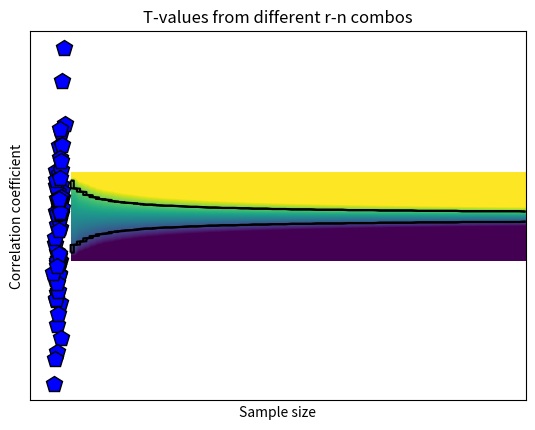

This chart was generated by the following Python code:
# import libraries
import matplotlib.pyplot as plt
import numpy as np
import scipy.stats as stats

## simulate data

N = 66

# generate correlated data
x = np.random.randn(N)
y = x + np.random.randn(N)

# plot the data
plt.plot(x,y,'kp',markerfacecolor='b',markersize=12)
plt.xlabel('Variable X')
plt.ylabel('Variable Y')
plt.xticks([])
plt.yticks([])
plt.show()

## compute covariance

# precompute the means
meanX = np.mean(x)
meanY = np.mean(y)

### the loop method
covar1 = 0
for i in range(N):
    covar1 = covar1 + (x[i]-meanX)*(y[i]-meanY)
    

# and now for the normalization
covar1 = covar1/(N-1)

### the linear algebra method
xCent = x-meanX
yCent = y-meanY
covar2 = np.dot(xCent,yCent) / (N-1)

### the Python method
covar3 = np.cov(np.vstack((x,y)))

print(covar1,covar2,covar3)

## now for correlation

### the long method
corr_num = sum( (x-meanX) * (y-meanY) )
corr_den = sum((x-meanX)**2) * sum((y-meanY)**2)
corr1 = corr_num/np.sqrt(corr_den)


### the Python method
corr2 = np.corrcoef(np.vstack((x,y)))

print(corr1,corr2)

## correlation as normalized covariance

xn = stats.zscore(x,ddof=1)
yn = stats.zscore(y)

corr3 = np.dot(xn,yn) / (N-1)

print(corr3)

## 2D t-value space based on r and n

# define parameters
r = np.linspace(-1,1,248)
n = np.round( np.linspace(5,200,73) )

# initialize t-value matrix
tmatrix = np.zeros((len(r),len(n)))
pmatrix = np.zeros((len(r),len(n)))

for ri in range(len(r)):
    for ni in range(len(n)):
        
        # the t-value, split into num/den
        num = r[ri]*np.sqrt(n[ni]-2)
        den = np.sqrt(1-r[ri]**2)
        
        tmatrix[ri,ni] = num/den
        pmatrix[ri,ni] = 1-stats.t.cdf(abs(num/den),n[ni]-2)

        
        
# Soooo curious to see it!
plt.imshow(tmatrix,vmin=-3,vmax=3,extent=[n[0],n[-1],r[0],r[-1]],aspect='auto',origin='lower')
plt.contour(pmatrix<.05,1,colors='k',extent=[n[0],n[-1],r[0],r[-1]])
plt.xlabel('Sample size')
plt.ylabel('Correlation coefficient')
plt.title('T-values from different r-n combos')
plt.show()

# question: Why the warning message?

# final note on statistical significance

r,p = stats.pearsonr(x,y)
print(r,p)